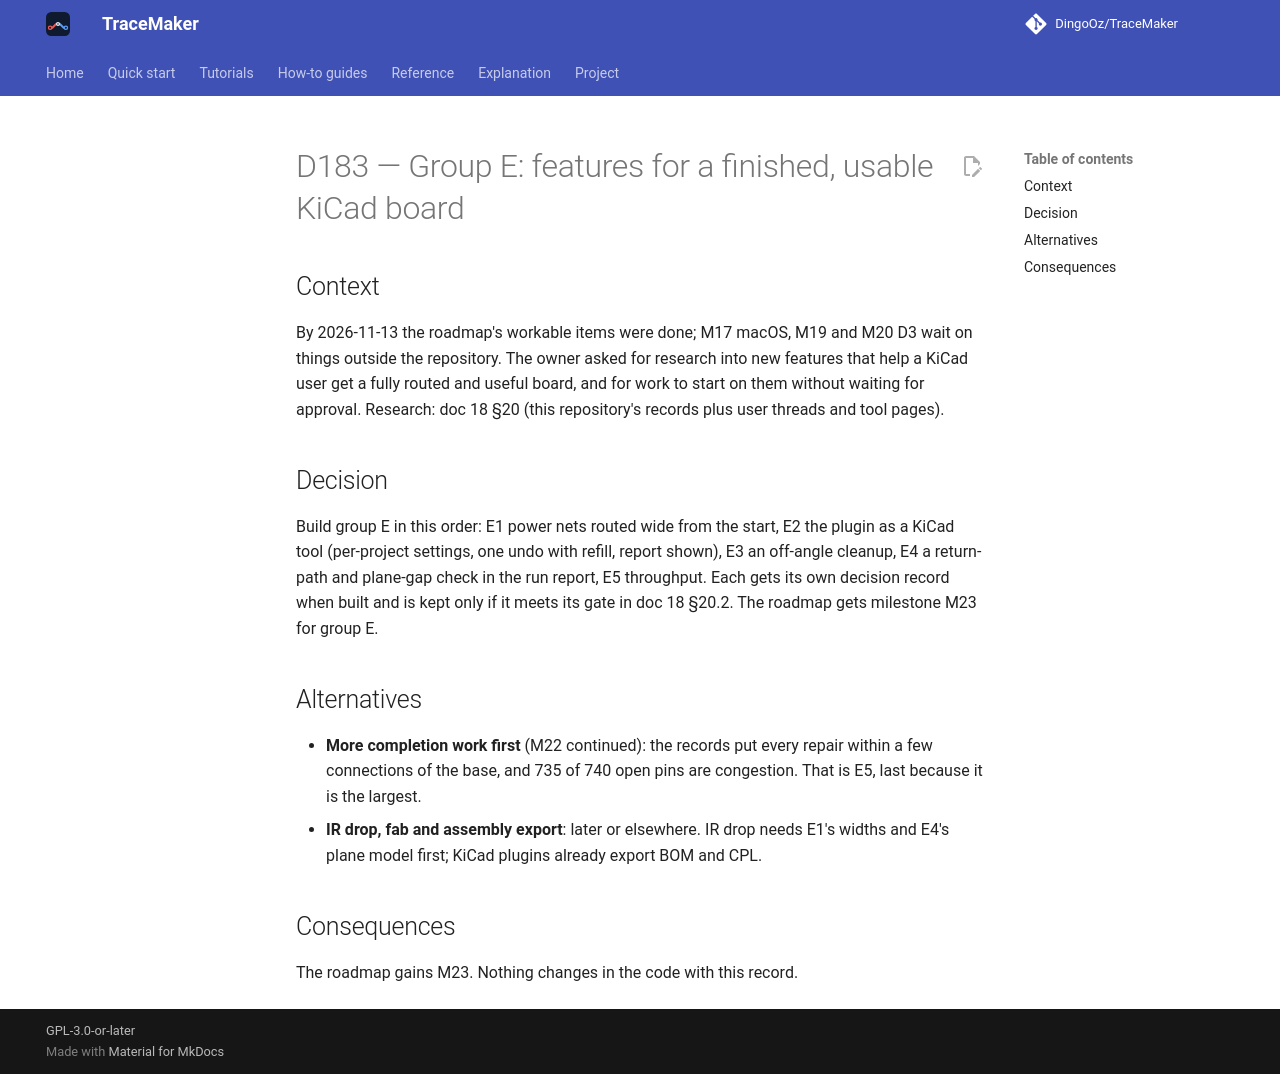

repository: DingoOz/TraceMaker · page: dev/decisions/D183/index.html · generator: mkdocs

---
id: D183
title: "Group E: features for a finished, usable KiCad board"
status: accepted
date: 2026-11-13
docs: ["18"]
---

# D183 — Group E: features for a finished, usable KiCad board

## Context

By 2026-11-13 the roadmap's workable items were done; M17 macOS, M19 and M20 D3 wait on things outside the repository. The owner asked
for research into new features that help a KiCad user get a fully routed and useful board, and for work to start on them without waiting
for approval. Research: doc 18 §20 (this repository's records plus user threads and tool pages).

## Decision

Build group E in this order: E1 power nets routed wide from the start, E2 the plugin as a KiCad tool (per-project settings, one undo
with refill, report shown), E3 an off-angle cleanup, E4 a return-path and plane-gap check in the run report, E5 throughput. Each gets
its own decision record when built and is kept only if it meets its gate in doc 18 §20.2. The roadmap gets milestone M23 for group E.

## Alternatives

- **More completion work first** (M22 continued): the records put every repair within a few connections of the base, and 735 of 740 open
  pins are congestion. That is E5, last because it is the largest.
- **IR drop, fab and assembly export**: later or elsewhere. IR drop needs E1's widths and E4's plane model first; KiCad plugins already
  export BOM and CPL.

## Consequences

The roadmap gains M23. Nothing changes in the code with this record.
